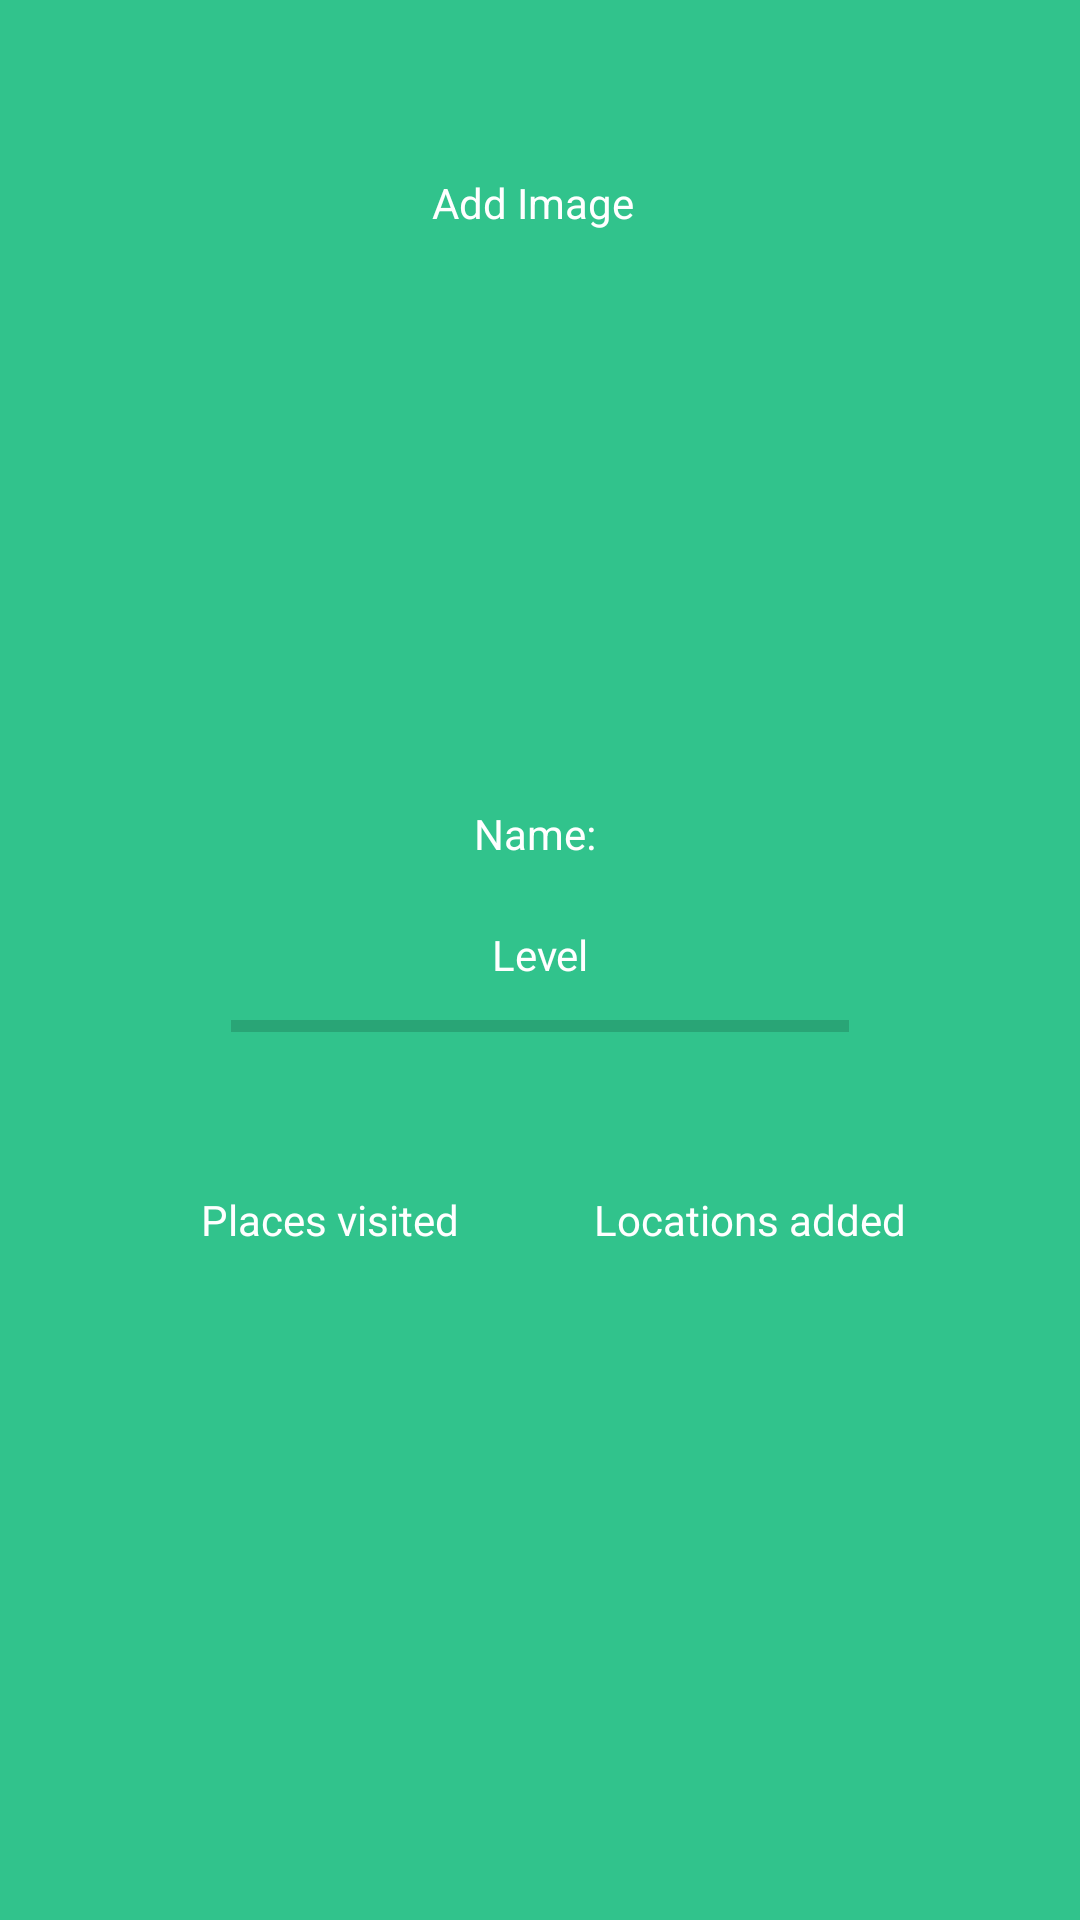

Android layout source for this screen:
<!-- AndroidManifest.xml: application theme Theme.FYPNewVersion -->
<!-- res/layout/fragment_profile.xml -->
<?xml version="1.0" encoding="utf-8"?>
<androidx.constraintlayout.widget.ConstraintLayout xmlns:android="http://schemas.android.com/apk/res/android"
    xmlns:app="http://schemas.android.com/apk/res-auto"
    xmlns:tools="http://schemas.android.com/tools"
    android:id="@+id/frameLayout3"
    android:layout_width="match_parent"
    android:layout_height="match_parent"
    tools:context=".ProfileFragment"
    android:background="#31C38C">

    <ImageView
        android:id="@+id/imageView2"
        android:layout_width="150dp"
        android:layout_height="150dp"
        android:layout_marginTop="76dp"
        android:src="@drawable/baseline_add_a_photo_24"
        app:layout_constraintEnd_toEndOf="parent"
        app:layout_constraintHorizontal_bias="0.5"
        app:layout_constraintStart_toStartOf="parent"
        app:layout_constraintTop_toTopOf="parent" />

    <ImageView
        android:id="@+id/placesVisistedView"
        android:layout_width="60dp"
        android:layout_height="60dp"
        android:layout_marginBottom="164dp"
        android:src="@drawable/baseline_question_mark_24"
        app:layout_constraintBottom_toBottomOf="parent"
        app:layout_constraintEnd_toStartOf="@+id/locationsAddedView"
        app:layout_constraintHorizontal_bias="0.5"
        app:layout_constraintStart_toStartOf="parent" />

    <ImageView
        android:id="@+id/locationsAddedView"
        android:layout_width="60dp"
        android:layout_height="60dp"
        android:layout_marginBottom="164dp"
        android:src="@drawable/baseline_question_mark_24"
        app:layout_constraintBottom_toBottomOf="parent"
        app:layout_constraintEnd_toEndOf="parent"
        app:layout_constraintHorizontal_bias="0.5"
        app:layout_constraintStart_toEndOf="@+id/placesVisistedView"/>

    <ProgressBar
        android:id="@+id/progressBar"
        style="?android:attr/progressBarStyleHorizontal"
        android:layout_width="206dp"
        android:layout_height="25dp"
        app:layout_constraintBottom_toTopOf="@+id/locationsAddedLabel"
        app:layout_constraintEnd_toEndOf="parent"
        app:layout_constraintHorizontal_bias="0.5"
        app:layout_constraintStart_toStartOf="parent"
        app:layout_constraintTop_toBottomOf="@+id/usernameLabel"/>

    <TextView
        android:id="@+id/usernameLabel"
        android:layout_width="wrap_content"
        android:layout_height="wrap_content"
        android:text="Name: "
        app:layout_constraintBottom_toTopOf="@+id/progressBar"
        app:layout_constraintEnd_toEndOf="parent"
        app:layout_constraintHorizontal_bias="0.5"
        app:layout_constraintStart_toStartOf="parent"
        app:layout_constraintTop_toBottomOf="@+id/imageView2"
        android:textColor="@color/white"/>

    <TextView
        android:id="@+id/textView10"
        android:layout_width="72dp"
        android:layout_height="18dp"
        android:text="Add Image"
        app:layout_constraintBottom_toTopOf="@+id/imageView2"
        app:layout_constraintEnd_toEndOf="@+id/imageView2"
        app:layout_constraintStart_toStartOf="@+id/imageView2"
        android:textColor="@color/white"/>

    <TextView
        android:id="@+id/locationsAddedLabel"
        android:layout_width="wrap_content"
        android:layout_height="wrap_content"
        android:text="Locations added"
        app:layout_constraintBottom_toTopOf="@+id/locationsAddedView"
        app:layout_constraintEnd_toEndOf="@+id/locationsAddedView"
        app:layout_constraintStart_toStartOf="@+id/locationsAddedView"
        android:textColor="@color/white"/>

    <TextView
        android:id="@+id/placesVisitedLabel"
        android:layout_width="wrap_content"
        android:layout_height="wrap_content"
        android:text="Places visited"
        app:layout_constraintBottom_toTopOf="@+id/placesVisistedView"
        app:layout_constraintEnd_toEndOf="@+id/placesVisistedView"
        app:layout_constraintStart_toStartOf="@+id/placesVisistedView"
        android:textColor="@color/white"/>

    <TextView
        android:id="@+id/levelLabel"
        android:layout_width="wrap_content"
        android:layout_height="wrap_content"
        android:layout_marginBottom="2dp"
        android:text="Level"
        app:layout_constraintBottom_toTopOf="@+id/progressBar"
        app:layout_constraintEnd_toEndOf="@+id/progressBar"
        app:layout_constraintStart_toStartOf="@+id/progressBar"
        android:textColor="@color/white"/>

</androidx.constraintlayout.widget.ConstraintLayout>
<!-- resources referenced by this layout -->
<resources>
  <style name="Theme.FYPNewVersion" parent="Theme.MaterialComponents.DayNight.NoActionBar">
          
          <item name="colorPrimary">@color/purple_500</item>
          <item name="colorPrimaryVariant">@color/purple_700</item>
          <item name="colorOnPrimary">@color/white</item>
          
          <item name="colorSecondary">@color/teal_200</item>
          <item name="colorSecondaryVariant">@color/teal_700</item>
          <item name="colorOnSecondary">@color/black</item>
          
          <item name="android:statusBarColor">?attr/colorPrimaryVariant</item>
          
      </style>
  <!-- not gathered from this repository: default colours our renderer supplied (Android Studio template values) -->
  <color name="purple_500">#FF6200EE</color>
  <color name="purple_700">#FF3700B3</color>
  <color name="teal_200">#FF03DAC5</color>
  <color name="teal_700">#FF018786</color>
  <color name="black">#FF000000</color>
  <color name="white">#FFFFFFFF</color>
</resources>
